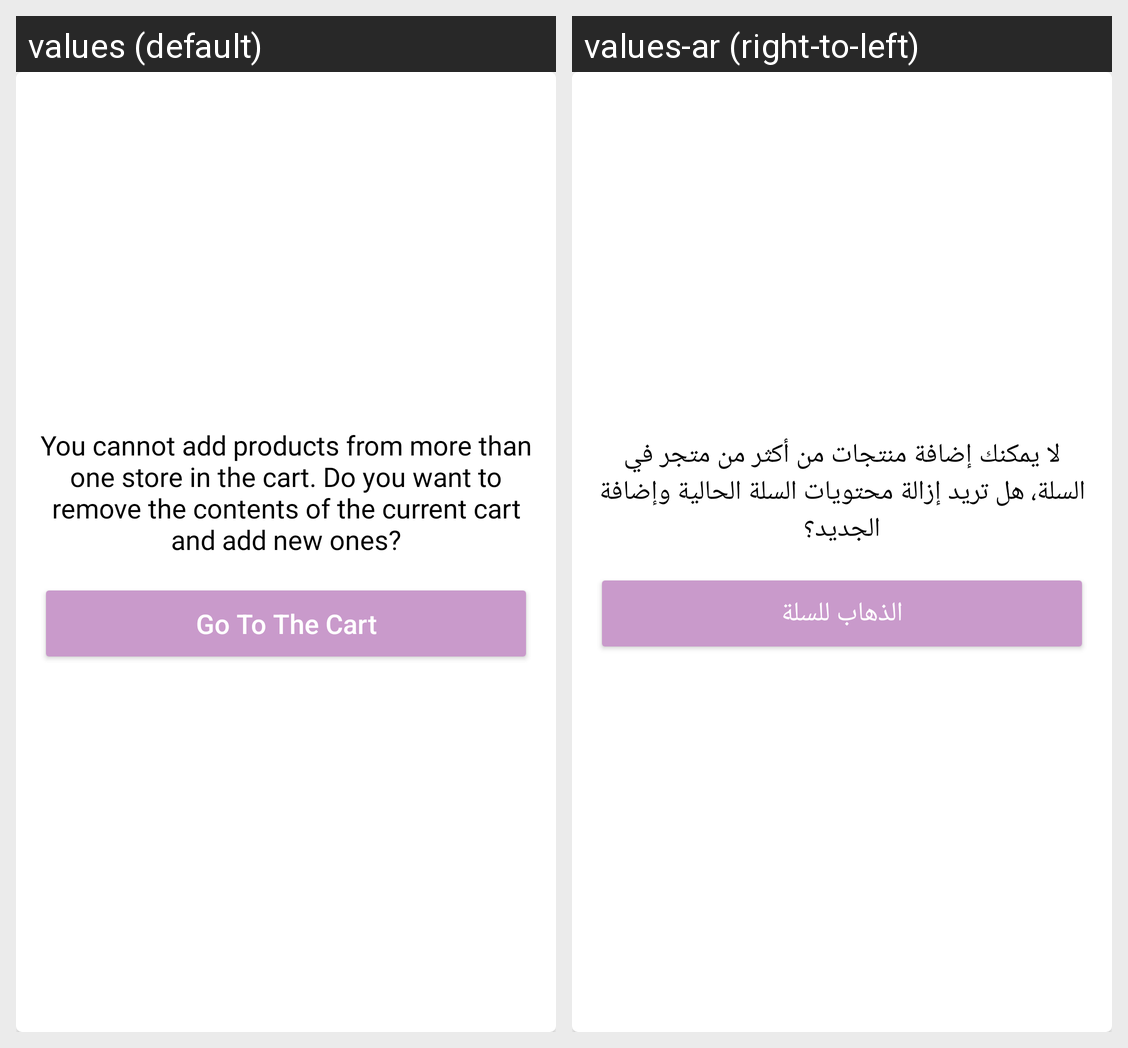

Locale-by-locale string values for the Android screen shown in this grid:
Android screen res/layout/dialog_cart.xml rendered under 2 locales, left to right: values (default), values-ar (right-to-left). Device: Nexus 5 (rendered at 1080×1920; each locale shown at half size, 540×960, under a caption strip naming it); theme AppTheme.
Strings drawn on this screen, with the default value and each locale's value (text and hints the layout hard-codes, and strings that could not be matched under every locale, appear in the picture but are not listed):

buyStore
  values: You cannot add products from more than one store in the cart. Do you want to remove the contents of the current cart and add new ones?
  values-ar: لا يمكنك إضافة منتجات من أكثر من متجر في السلة، هل تريد إزالة محتويات السلة الحالية وإضافة الجديد؟

go_cart
  values: Go To The Cart
  values-ar: الذهاب للسلة
